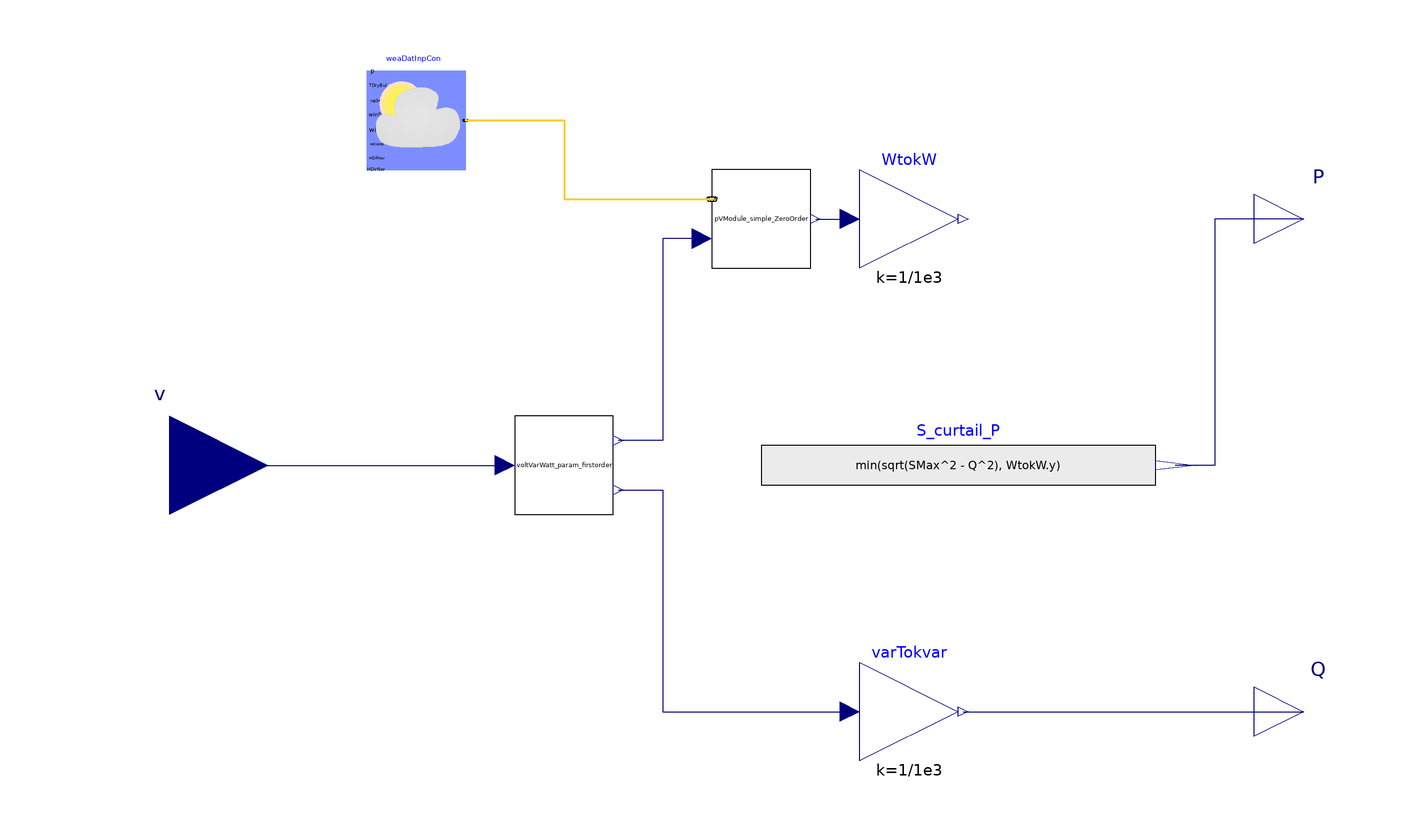

Above is the diagram view of the following Modelica model: its components placed by their Placement annotations and its connect equations drawn as lines.

model Pv_Inv_VoltVarWatt_simple_Slim_PVzerohold_Ctrlfirstorder
  // Weather data
  parameter String weather_file = "" "Path to weather file";
  // PV generation
  parameter Real n(min=0, unit="1") = 26 "Number of PV modules";
  parameter Real A(min=0, unit="m2") = 1.65 "Net surface area per module";
  parameter Real eta(min=0, max=1, unit="1") = 0.158
    "Module conversion efficiency";
  parameter Real lat(unit="deg") = 37.9 "Latitude";
  parameter Real til(unit="deg") = 10 "Surface tilt";
  parameter Real azi(unit="deg") = 0 "Surface azimuth 0-S, 90-W, 180-N, 270-E ";
  // VoltVarWatt
  parameter Real thrP = 0.05 "P: over/undervoltage threshold";
  parameter Real hysP= 0.04 "P: Hysteresis";
  parameter Real thrQ = 0.04 "Q: over/undervoltage threshold";
  parameter Real hysQ = 0.01 "Q: Hysteresis";
  parameter Real SMax(unit="VA") = 7600 "Maximal Apparent Power";
  parameter Real QMaxInd(unit="var") = 3300 "Maximal Reactive Power (Inductive)";
  parameter Real QMaxCap(unit="var") = 3300 "Maximal Reactive Power (Capacitive)";
  parameter Real Tfirstorder(unit="s") = 60 "Time constant of first order";
  parameter Real Ts(unit="s") = 5*60 "Time constant of zero order hold";

  SCooDER.Components.Photovoltaics.Model.PVModule_simple_ZeroOrder
    pVModule_simple_ZeroOrder(
    n=n,
    A=A,
    eta=eta,
    lat=lat,
    til=til,
    azi=azi,
    Ts=Ts)
    annotation (Placement(transformation(extent={{-10,40},{10,60}})));
  Buildings.BoundaryConditions.WeatherData.ReaderTMY3 weaDatInpCon(
      computeWetBulbTemperature=false, filNam=weather_file)
    "Weather data reader with radiation data obtained from the inputs' connectors"
    annotation (Placement(transformation(extent={{-80,60},{-60,80}})));
  Modelica.Blocks.Interfaces.RealInput v(start=1, unit="1")
    "Voltage [p.u]"
    annotation (Placement(transformation(extent={{-140,-20},{-100,20}})));
  Modelica.Blocks.Interfaces.RealOutput Q(start=0, unit="var")
    "Reactive power in kVar"
    annotation (Placement(transformation(extent={{100,-60},{120,-40}})));
  Modelica.Blocks.Interfaces.RealOutput P(unit="W", start=0)
    "Active power in kW"
    annotation (Placement(transformation(extent={{100,40},{120,60}})));
  Modelica.Blocks.Math.Gain WtokW(k=1/1e3)
    annotation (Placement(transformation(extent={{20,40},{40,60}})));
  Modelica.Blocks.Math.Gain varTokvar(k=1/1e3)
    annotation (Placement(transformation(extent={{20,-60},{40,-40}})));
  Modelica.Blocks.Sources.RealExpression S_curtail_P(y=min(sqrt(SMax^2 - Q^2),
        WtokW.y)) annotation (Placement(transformation(extent={{0,-10},{80,10}})));
  SCooDER.Components.Controller.Model.voltVarWatt_param_firstorder
    voltVarWatt_param_firstorder(
    thrP=thrP,
    hysP=hysP,
    thrQ=thrQ,
    hysQ=hysQ,
    QMaxInd=QMaxInd*1000,
    QMaxCap=QMaxCap*1000,
    Tfirstorder=Tfirstorder)
    annotation (Placement(transformation(extent={{-50,-10},{-30,10}})));
equation
  connect(weaDatInpCon.weaBus, pVModule_simple_ZeroOrder.weaBus)
    annotation (Line(
      points={{-60,70},{-40,70},{-40,54},{-10,54}},
      color={255,204,51},
      thickness=0.5));
  connect(pVModule_simple_ZeroOrder.P, WtokW.u)
    annotation (Line(points={{11,50},{18,50}}, color={0,0,127}));
  connect(pVModule_simple_ZeroOrder.scale, voltVarWatt_param_firstorder.Plim)
    annotation (Line(points={{-12,46},{-20,46},{-20,5},{-29,5}}, color={0,0,127}));
  connect(voltVarWatt_param_firstorder.Qctrl, varTokvar.u) annotation (Line(
        points={{-29,-5},{-20,-5},{-20,-50},{18,-50}}, color={0,0,127}));
  connect(varTokvar.y, Q)
    annotation (Line(points={{41,-50},{110,-50}}, color={0,0,127}));
  connect(P, S_curtail_P.y) annotation (Line(points={{110,50},{92,50},{92,
          0},{84,0}}, color={0,0,127}));
  connect(v, voltVarWatt_param_firstorder.Vpu)
    annotation (Line(points={{-120,0},{-52,0}}, color={0,0,127}));
  annotation (Icon(coordinateSystem(preserveAspectRatio=false)), Diagram(
        coordinateSystem(preserveAspectRatio=false)));
end Pv_Inv_VoltVarWatt_simple_Slim_PVzerohold_Ctrlfirstorder;